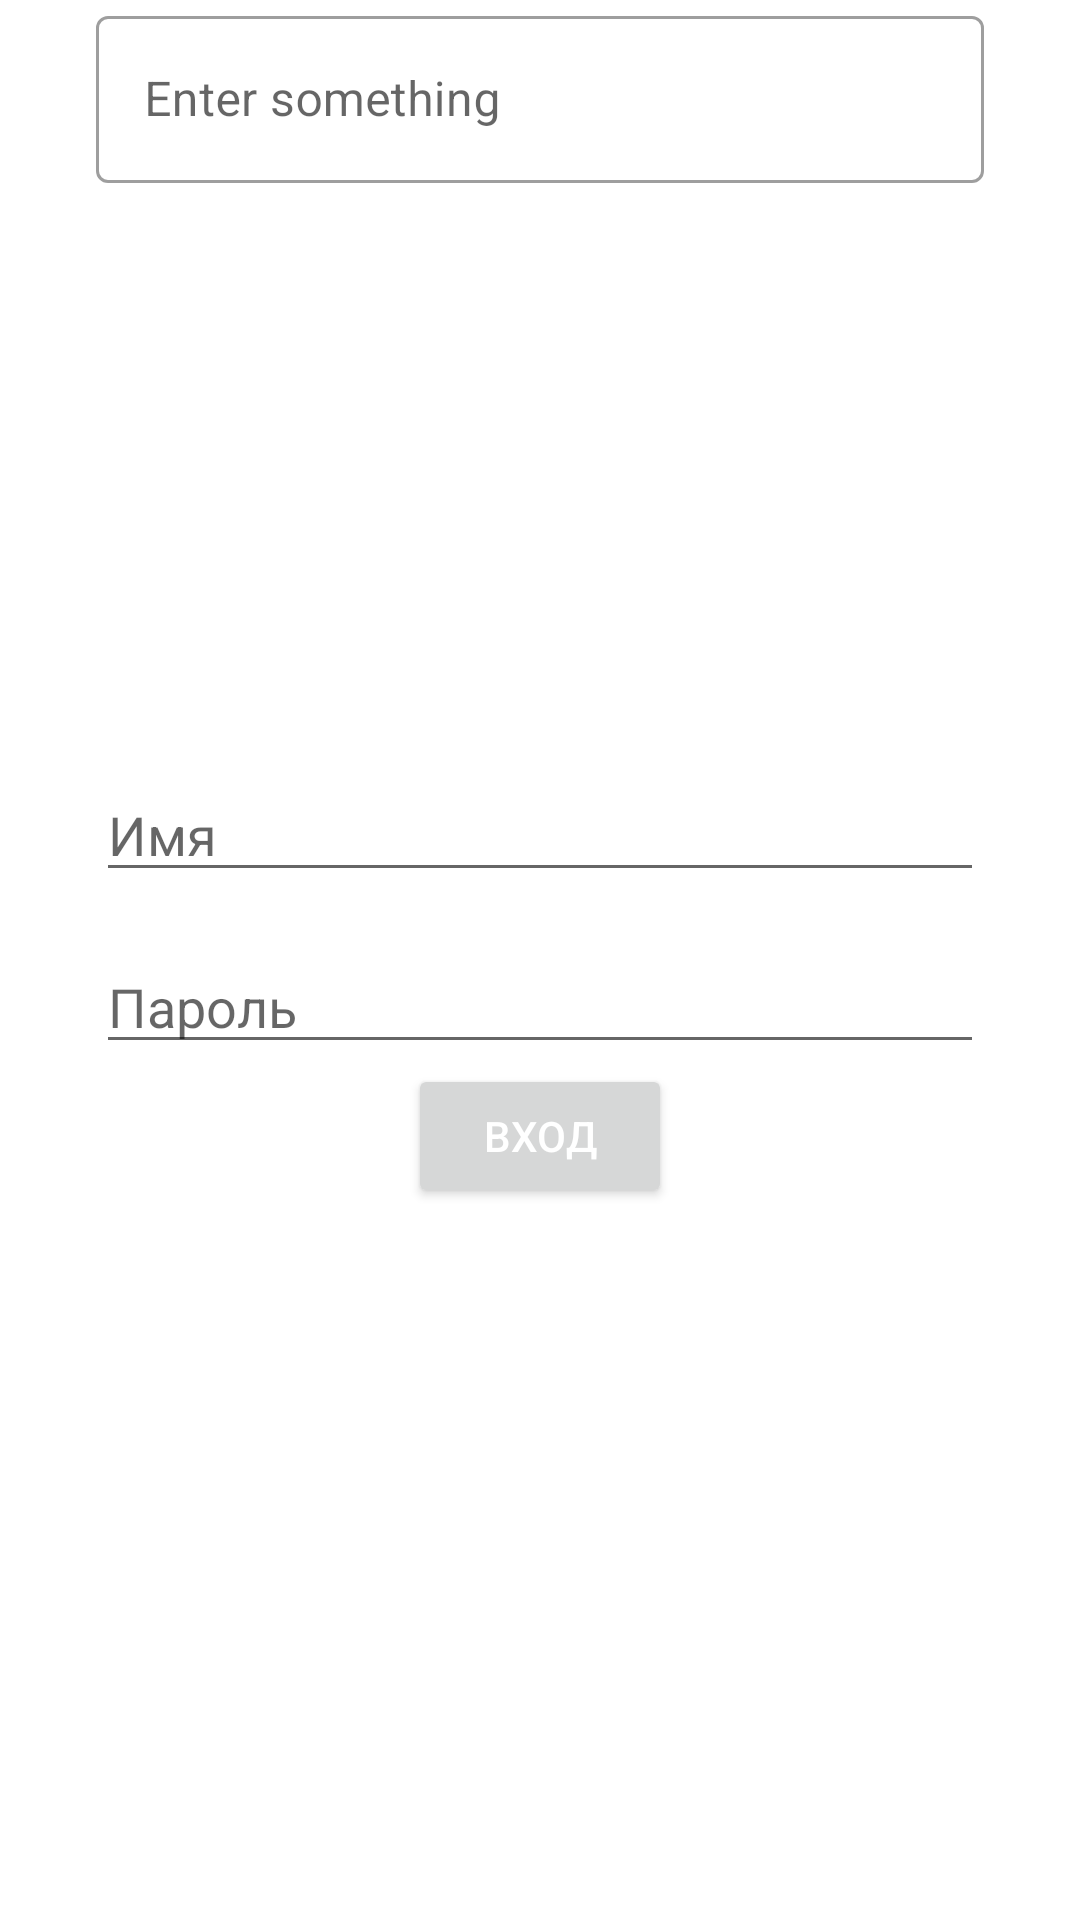

The Android layout XML behind this screen, and the referenced resources:
<!-- AndroidManifest.xml: application theme Theme.EcoApp -->
<!-- res/layout/activity_login.xml -->
<?xml version="1.0" encoding="utf-8"?>
<androidx.constraintlayout.widget.ConstraintLayout xmlns:android="http://schemas.android.com/apk/res/android"
    xmlns:app="http://schemas.android.com/apk/res-auto"
    xmlns:tools="http://schemas.android.com/tools"
    android:id="@+id/main"
    android:layout_width="match_parent"
    android:layout_height="match_parent"
    tools:context=".Login">

    <EditText
        android:id="@+id/editTextEmail"
        android:layout_width="0dp"
        android:layout_height="wrap_content"
        android:layout_marginStart="32dp"
        android:layout_marginEnd="32dp"
        android:hint="Имя"
        app:layout_constraintEnd_toEndOf="parent"
        app:layout_constraintStart_toStartOf="parent"
        app:layout_constraintTop_toTopOf="@+id/guideline" />

    <com.google.android.material.textfield.TextInputLayout
        android:id="@+id/filledTextField"

        style="@style/Widget.MaterialComponents.TextInputLayout.OutlinedBox"

        android:layout_width="match_parent"
        android:layout_height="wrap_content"
        android:layout_marginStart="32dp"
        android:layout_marginEnd="32dp"
        android:hint="Enter something"
        tools:ignore="MissingConstraints"
        >

        
        <com.google.android.material.textfield.TextInputEditText
            android:id="@+id/edit_text"
            android:layout_width="match_parent"
            android:layout_height="wrap_content" />


    </com.google.android.material.textfield.TextInputLayout>
    <EditText
        android:id="@+id/editTextPassword"
        android:layout_width="0dp"
        android:layout_height="wrap_content"
        android:layout_marginStart="32dp"
        android:layout_marginTop="16dp"
        android:layout_marginEnd="32dp"
        android:hint="Пароль"
        android:inputType="textPassword"
        app:layout_constraintEnd_toEndOf="parent"
        app:layout_constraintStart_toStartOf="parent"
        app:layout_constraintTop_toBottomOf="@+id/editTextEmail" />

    <Button
        android:id="@+id/buttonLogin"
        android:layout_width="wrap_content"
        android:layout_height="wrap_content"
        android:onClick="startNewActivity"
        android:text="Вход"
        android:textColor="@color/background"
        app:layout_constraintEnd_toEndOf="@+id/editTextPassword"
        app:layout_constraintStart_toStartOf="@+id/editTextPassword"
        app:layout_constraintTop_toBottomOf="@+id/editTextPassword" />

    <androidx.constraintlayout.widget.Guideline
        android:id="@+id/guideline"
        android:layout_width="wrap_content"
        android:layout_height="wrap_content"
        android:orientation="horizontal"
        app:layout_constraintGuide_percent="0.4" />

</androidx.constraintlayout.widget.ConstraintLayout>
<!-- resources referenced by this layout -->
<resources>
  <color name="background">#FFFFFFFF</color>
  <style name="Theme.EcoApp" parent="Theme.MaterialComponents.Light.NoActionBar">
          
          <item name="colorPrimary">@color/Status</item>
          <item name="colorPrimaryVariant">@color/Status</item>
          <item name="colorOnPrimary">@color/Status</item>
          
          <item name="colorSecondary">@color/teal_200</item>
          <item name="colorSecondaryVariant">@color/teal_700</item>
          <item name="colorOnSecondary">@color/black</item>
          
          <item name="android:statusBarColor">?attr/colorPrimaryVariant</item>
          
      </style>
  <color name="Status">#3A953E</color>
  <color name="teal_200">#FF03DAC5</color>
  <color name="teal_700">#FF018786</color>
  <color name="black">#FF000000</color>
</resources>
